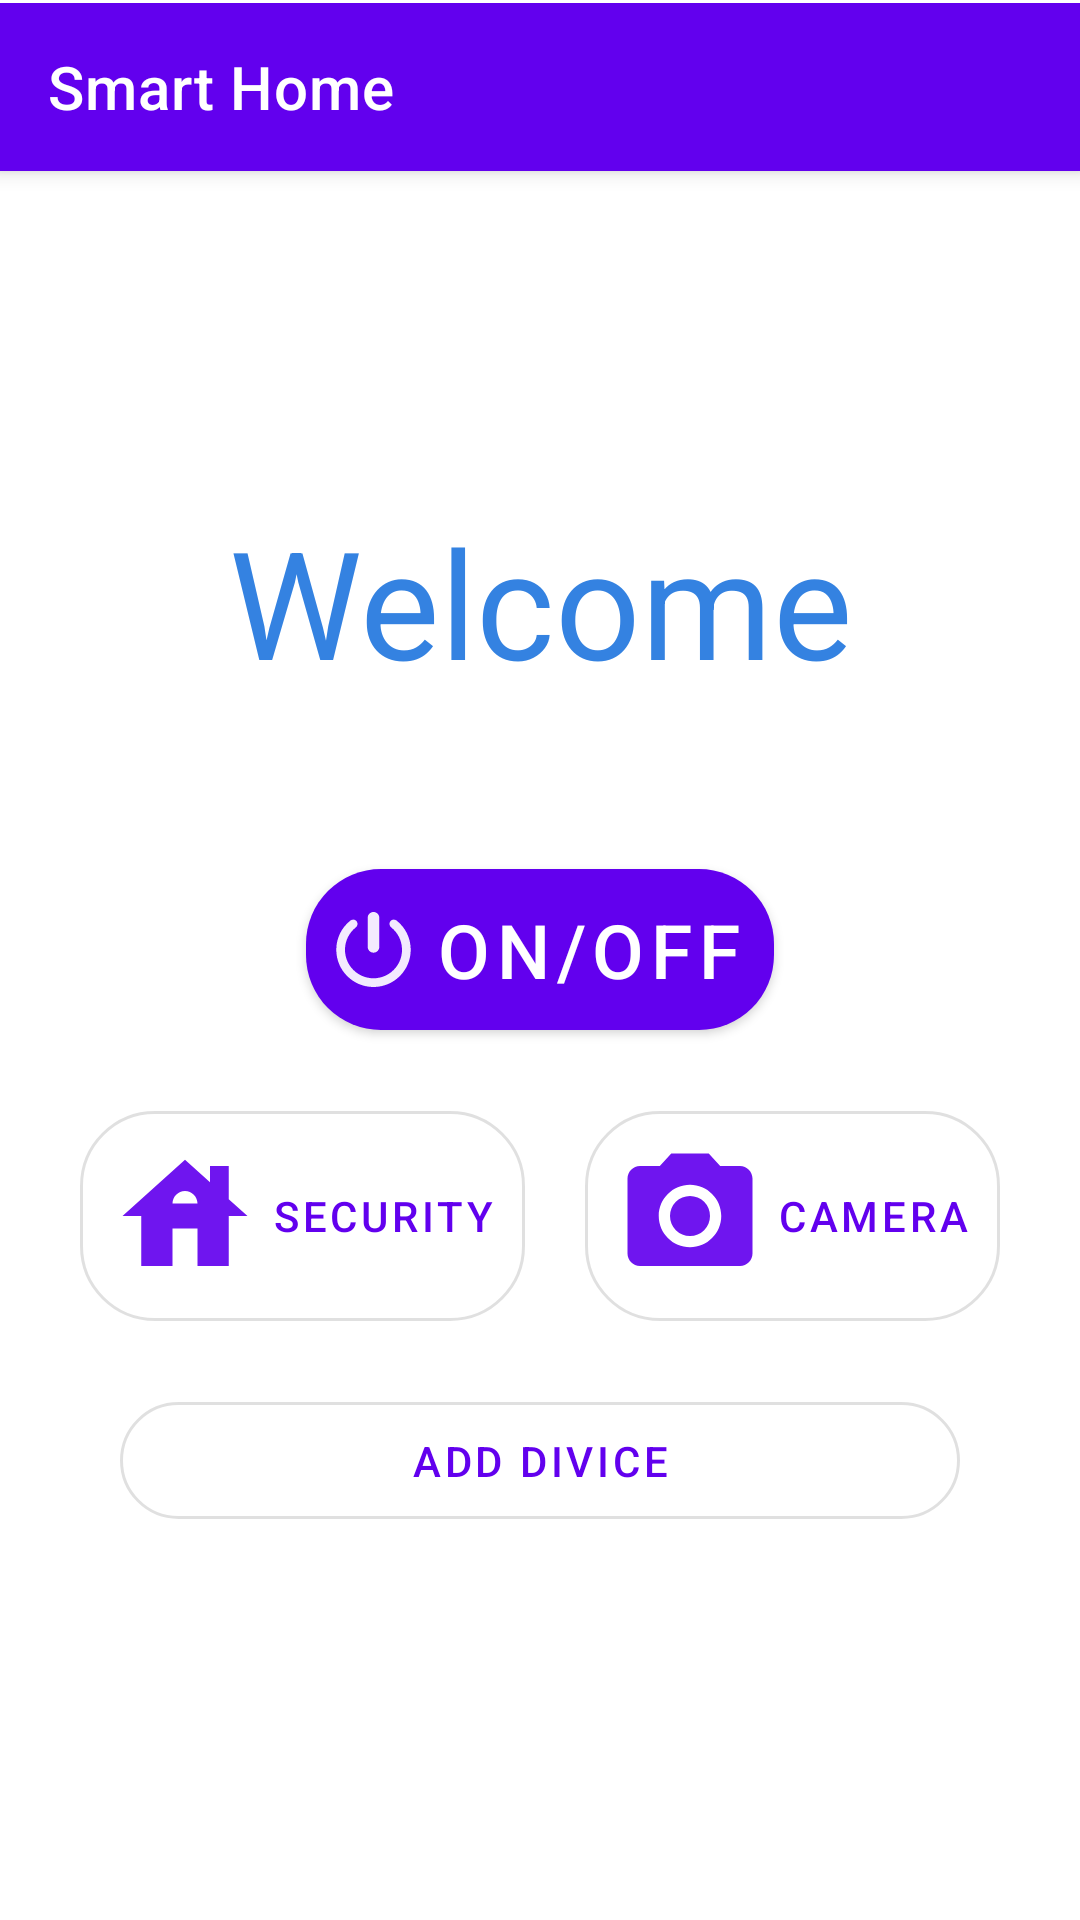

Android layout source for this screen:
<!-- AndroidManifest.xml: application theme Theme.MovilDeAula -->
<!-- res/layout/activity_principa.xml -->
<?xml version="1.0" encoding="utf-8"?>
<androidx.drawerlayout.widget.DrawerLayout xmlns:android="http://schemas.android.com/apk/res/android"
    xmlns:app="http://schemas.android.com/apk/res-auto"
    xmlns:tools="http://schemas.android.com/tools"
    android:id="@+id/dwLayoutprincipal"
    android:layout_width="match_parent"
    android:layout_height="match_parent"
    android:fitsSystemWindows="true"
    tools:context=".principa">

    <LinearLayout
        android:layout_width="match_parent"
        android:layout_height="wrap_content"
        android:layout_marginTop="1dp"
        android:orientation="vertical">

        <androidx.appcompat.widget.Toolbar
            android:id="@+id/toolbar"
            style="@style/Widget.MaterialComponents.Toolbar.Primary"
            android:layout_width="match_parent"
            android:layout_height="?actionBarSize"
            android:background="?attr/colorPrimary"
            android:elevation="4dp"
            app:popupTheme="@style/ThemeOverlay.AppCompat.ActionBar"
            app:title="Smart Home" />


        <LinearLayout
            android:id="@+id/content_frame"
            android:layout_width="match_parent"
            android:layout_height="wrap_content"
            android:layout_marginTop="60dp"
            android:orientation="vertical">

            <LinearLayout
                android:layout_width="match_parent"
                android:layout_height="wrap_content"
                android:gravity="center"
                android:orientation="vertical">

                <TextView
                    android:layout_width="match_parent"
                    android:layout_height="match_parent"
                    android:text="Welcome"
                    android:textAlignment="center"
                    android:textColor="#3482E1"
                    android:textSize="50dp"
                    android:padding="50dp"/>
            </LinearLayout>

            <LinearLayout
                android:layout_width="match_parent"
                android:layout_height="wrap_content"
                android:gravity="center"
                android:orientation="vertical">

                <com.google.android.material.button.MaterialButton
                    android:id="@+id/textOn"
                    android:layout_width="wrap_content"
                    android:layout_height="match_parent"
                    android:padding="10dp"
                    android:text="ON/OFF"
                    android:textSize="25dp"
                    app:cornerRadius="25dp"
                    app:icon="@drawable/ic_on_off_button"
                    app:iconSize="25dp" />
            </LinearLayout>

            <LinearLayout
                android:layout_width="match_parent"
                android:layout_height="wrap_content"
                android:gravity="center"
                android:orientation="vertical">

                <LinearLayout
                    android:id="@+id/lyPbutton1"
                    android:layout_width="match_parent"
                    android:layout_height="wrap_content"
                    android:gravity="center"
                    android:orientation="horizontal"
                    android:padding="5dp">


                    <com.google.android.material.button.MaterialButton
                        android:id="@+id/texthome"
                        style="@style/Widget.MaterialComponents.Button.OutlinedButton"
                        android:layout_width="wrap_content"
                        android:layout_height="wrap_content"
                        android:layout_margin="10dp"
                        android:padding="10dp"
                        android:text="Security"
                        app:cornerRadius="25dp"
                        app:icon="@drawable/ic_house_24"
                        app:iconSize="50dp" />

                    <com.google.android.material.button.MaterialButton
                        android:id="@+id/textcamera"
                        style="@style/Widget.MaterialComponents.Button.OutlinedButton"
                        android:layout_width="wrap_content"
                        android:layout_height="wrap_content"
                        android:layout_margin="10dp"
                        android:padding="10dp"
                        android:text="CAMERA"
                        app:cornerRadius="25dp"
                        app:icon="@drawable/ic_camera_24"
                        app:iconSize="50dp" />


                </LinearLayout>

                <LinearLayout
                    android:layout_width="match_parent"
                    android:layout_height="wrap_content"
                    android:layout_below="@+id/lyPbutton1"
                    android:gravity="center"
                    android:paddingLeft="40dp"
                    android:paddingRight="40dp"
                    android:orientation="horizontal">

                    <com.google.android.material.button.MaterialButton
                        android:id="@+id/btnAddDivice"
                        style="@style/Widget.MaterialComponents.Button.OutlinedButton"
                        android:layout_width="match_parent"
                        android:layout_height="wrap_content"
                        android:padding="10dp"
                        android:text="Add Divice"
                        app:cornerRadius="25dp"
                        app:icon="@drawable/ic_add_24"
                        app:iconSize="50dp" />

                </LinearLayout>
            </LinearLayout>

        </LinearLayout>


    </LinearLayout>

    <com.google.android.material.navigation.NavigationView
        android:id="@+id/nav_view"
        android:layout_width="wrap_content"
        android:layout_height="match_parent"
        android:layout_gravity="start"
        android:fitsSystemWindows="true"
        app:headerLayout="@layout/fragment_usuario"
        app:menu="@menu/frame_menu_usuario" />

</androidx.drawerlayout.widget.DrawerLayout>
<!-- res/layout/fragment_usuario.xml (included above) -->
<?xml version="1.0" encoding="utf-8"?>
<FrameLayout xmlns:android="http://schemas.android.com/apk/res/android"
    xmlns:tools="http://schemas.android.com/tools"
    xmlns:app="http://schemas.android.com/apk/res-auto"
    android:layout_width="match_parent"
    android:layout_height="match_parent"
    >
    <ImageView
        android:layout_width="match_parent"
        android:layout_height="200dp"
        android:background="@color/purple_500"
        android:scaleType="centerCrop" />

    <TextView
        android:layout_width="wrap_content"
        android:layout_height="wrap_content"
        android:layout_gravity="bottom"
        android:layout_marginLeft="10dp"
        android:layout_marginBottom="10dp"
        android:text="LUIS"
        android:textAppearance="@style/TextAppearance.AppCompat.Large.Inverse"
        android:textStyle="bold" />

    <de.hdodenhof.circleimageview.CircleImageView
        android:id="@+id/profile_image"
        app:civ_border_color="#FF000000"
        app:civ_border_width="1dp"
        android:layout_width="70dp"
        android:layout_height="60dp"
        android:layout_gravity="bottom"
        android:layout_marginBottom="40dp"
        android:src="@drawable/ic_user" />

</FrameLayout>
<!-- resources referenced by this layout -->
<resources>
  <!-- drawable ic_camera_24 (drawable) -->
  <vector android:alpha="0.92" android:height="24dp"
      android:tint="?attr/colorControlNormal" android:viewportHeight="24"
      android:viewportWidth="24" android:width="24dp" xmlns:android="http://schemas.android.com/apk/res/android">
      <path android:fillColor="@android:color/white" android:pathData="M12,12m-3.2,0a3.2,3.2 0,1 1,6.4 0a3.2,3.2 0,1 1,-6.4 0"/>
      <path android:fillColor="@android:color/white" android:pathData="M9,2L7.17,4L4,4c-1.1,0 -2,0.9 -2,2v12c0,1.1 0.9,2 2,2h16c1.1,0 2,-0.9 2,-2L22,6c0,-1.1 -0.9,-2 -2,-2h-3.17L15,2L9,2zM12,17c-2.76,0 -5,-2.24 -5,-5s2.24,-5 5,-5 5,2.24 5,5 -2.24,5 -5,5z"/>
  </vector>
  <!-- drawable ic_house_24 (drawable) -->
  <vector android:alpha="0.92" android:height="100dp"
      android:tint="?attr/colorControlNormal" android:viewportHeight="24"
      android:viewportWidth="24" android:width="100dp" xmlns:android="http://schemas.android.com/apk/res/android">
      <path android:fillColor="@android:color/holo_blue_bright"
          android:pathData="M19,9.3V4h-3v2.6L12,3L2,12h3v8h5v-6h4v6h5v-8h3L19,9.3zM10,10c0,-1.1 0.9,-2 2,-2s2,0.9 2,2H10z"/>
  </vector>
  <!-- drawable ic_on_off_button (drawable) -->
  <vector android:alpha="0.92" android:height="24.303dp"
      android:viewportHeight="24.303" android:viewportWidth="24.303"
      android:width="24.303dp" xmlns:android="http://schemas.android.com/apk/res/android">
      <path android:fillColor="#030104" android:pathData="M10.269,11.298V1.883C10.269,0.844 11.113,0 12.152,0s1.883,0.844 1.883,1.883v9.415c0,1.039 -0.844,1.883 -1.883,1.883S10.269,12.337 10.269,11.298zM19.616,2.761c-0.61,-0.483 -1.5,-0.377 -1.983,0.234c-0.483,0.612 -0.378,1.5 0.234,1.984c2.24,1.767 3.524,4.413 3.524,7.261c0,5.094 -4.145,9.239 -9.238,9.239c-5.094,0 -9.239,-4.145 -9.239,-9.239c0,-2.847 1.283,-5.492 3.521,-7.258c0.612,-0.483 0.717,-1.371 0.234,-1.984c-0.483,-0.612 -1.37,-0.716 -1.984,-0.234C1.764,5.069 0.089,8.523 0.089,12.24c0,6.652 5.412,12.063 12.063,12.063s12.063,-5.412 12.063,-12.063C24.215,8.521 22.538,5.067 19.616,2.761z"/>
  </vector>
  <!-- drawable ic_user: vector/xml drawable (drawable, 7562 chars, omitted) -->
  <style name="Theme.MovilDeAula" parent="Theme.MaterialComponents.DayNight.NoActionBar">
          
          <item name="colorPrimary">@color/purple_500</item>
          <item name="colorPrimaryVariant">@color/purple_700</item>
          <item name="colorOnPrimary">@color/white</item>
          
          <item name="colorSecondary">@color/teal_200</item>
          <item name="colorSecondaryVariant">@color/teal_700</item>
          <item name="colorOnSecondary">@color/black</item>
          
          <item name="android:statusBarColor" tools:targetApi="l">?attr/colorPrimaryVariant</item>
          
      </style>
  <!-- not gathered from this repository: default colours our renderer supplied (Android Studio template values) -->
  <color name="purple_500">#FF6200EE</color>
  <color name="purple_700">#FF3700B3</color>
  <color name="teal_200">#FF03DAC5</color>
  <color name="teal_700">#FF018786</color>
  <color name="black">#FF000000</color>
  <color name="white">#FFFFFFFF</color>
</resources>
